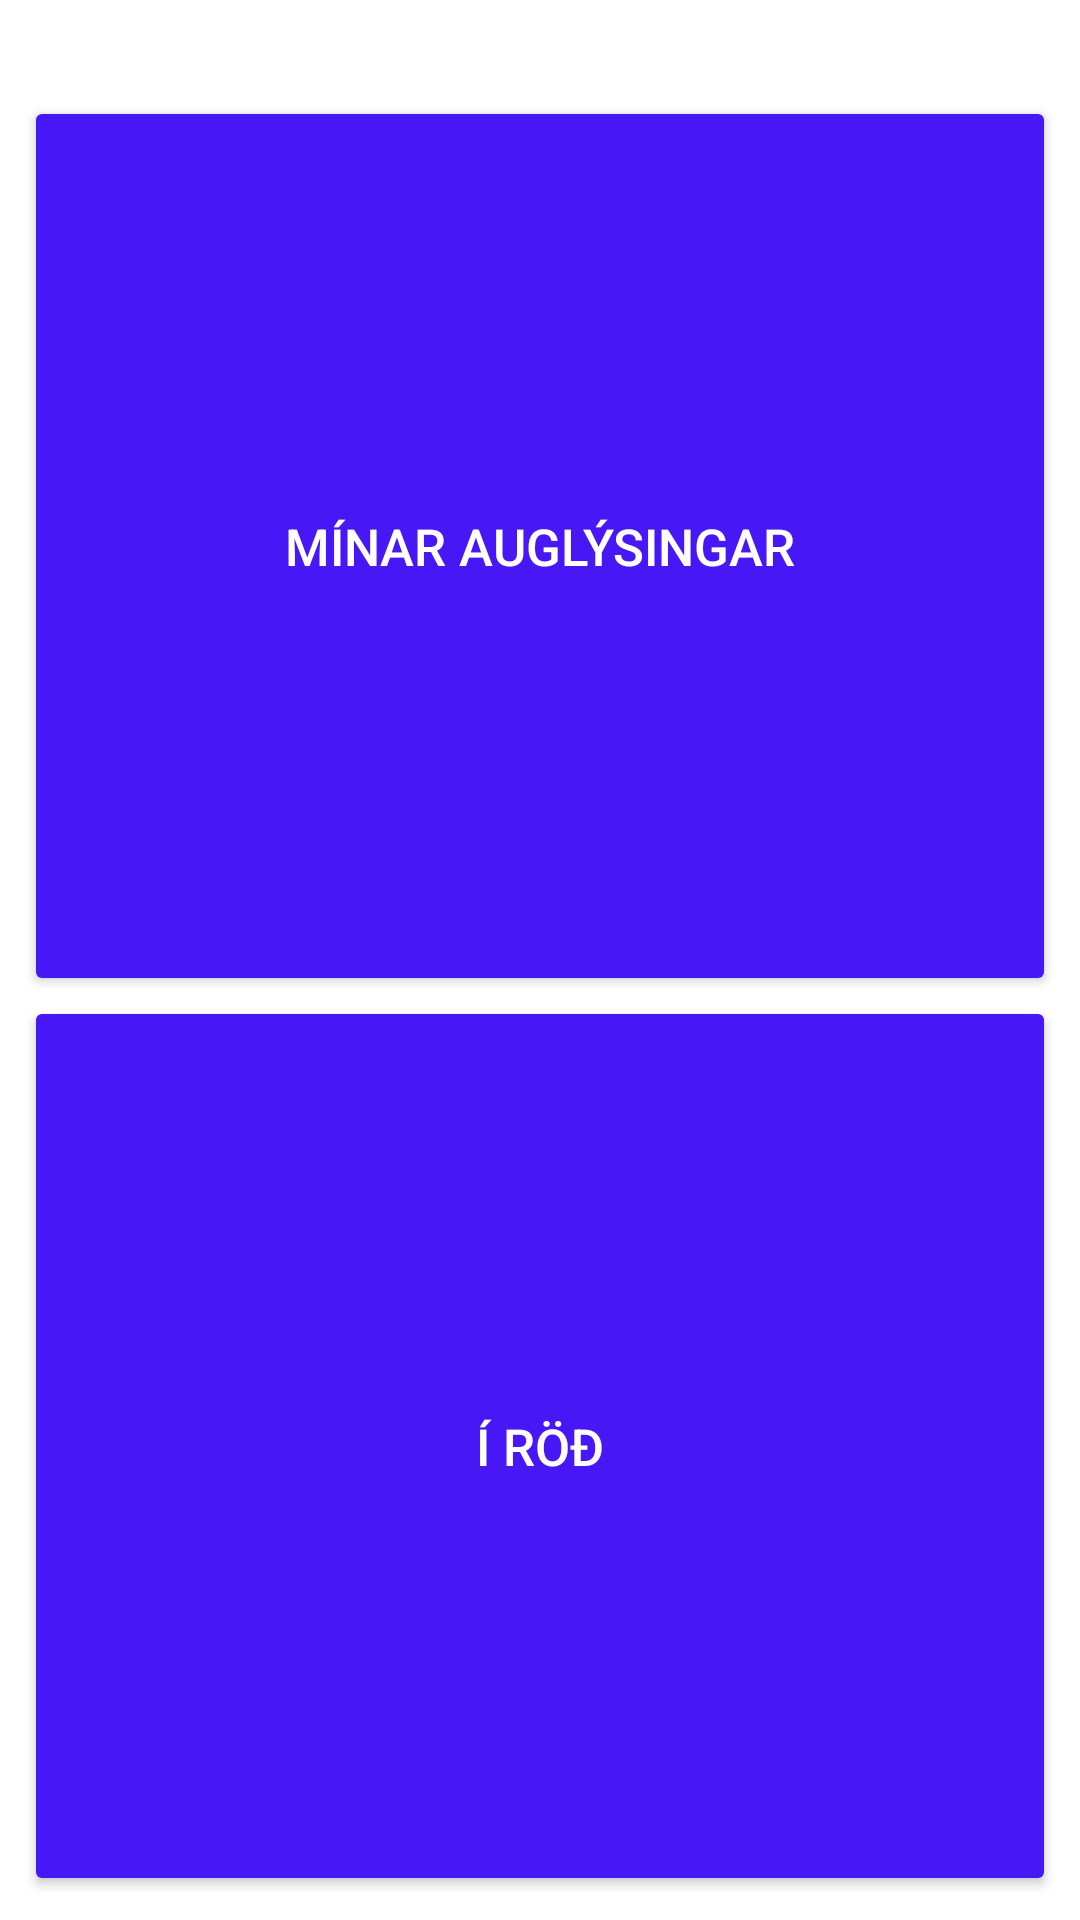

Layout XML and referenced resources for this Android screen:
<!-- AndroidManifest.xml: application theme AppTheme -->
<!-- res/layout/activity_myspace.xml -->
<?xml version="1.0" encoding="utf-8"?>
<LinearLayout xmlns:android="http://schemas.android.com/apk/res/android"
    xmlns:app="http://schemas.android.com/apk/res-auto"
    xmlns:tools="http://schemas.android.com/tools"
    android:layout_width="match_parent"
    android:layout_height="match_parent"
    android:gravity="bottom"
    android:orientation="vertical">

    <LinearLayout
        android:id="@+id/linearLayout"
        android:layout_width="match_parent"
        android:layout_height="wrap_content"
        android:layout_marginStart="8dp"
        android:layout_marginTop="8dp"
        android:layout_marginEnd="8dp"
        android:layout_marginBottom="8dp"
        android:orientation="vertical"
        app:layout_constraintBottom_toBottomOf="parent"
        app:layout_constraintEnd_toEndOf="parent"
        app:layout_constraintStart_toStartOf="parent"
        app:layout_constraintTop_toTopOf="parent">

        <Button
            android:id="@+id/myAdsButton"
            android:layout_width="match_parent"
            android:layout_height="300dp"
            android:backgroundTint="@color/blue"
            android:text="@string/myAds"
            android:textColor="@color/white"
            android:textSize="17sp" />

        <Button
            android:id="@+id/inQueueForButton"
            android:layout_width="match_parent"
            android:layout_height="300dp"
            android:backgroundTint="@color/blue"
            android:text="@string/inQueueFor"
            android:textColor="@color/white"
            android:textSize="17sp" />
    </LinearLayout>
</LinearLayout>
<!-- resources referenced by this layout -->
<resources>
  <color name="blue">#4717F6</color>
  <color name="white">#FFFFFF</color>
  <string name="inQueueFor">Í röð</string>
  <string name="myAds">Mínar auglýsingar</string>
  <style name="AppTheme" parent="Theme.AppCompat.Light.NoActionBar">
          
          <item name="colorPrimary">@color/colorPrimary</item>
          <item name="colorPrimaryDark">@color/colorPrimaryDark</item>
          <item name="colorAccent">@color/colorAccent</item>
          <item name="windowActionBar">false</item>
          <item name="windowNoTitle">true</item>
          <item name="android:windowNoTitle">true</item>
          <item name="android:itemBackground">@color/white</item>
          <item name="android:textColor">@color/black</item>
          <item name="actionMenuTextColor">@android:color/black</item>
          <item name="android:windowBackground">@color/white</item>
          <item name="android:textSize">18sp</item>
      </style>
  <color name="colorPrimary">#000000</color>
  <color name="colorPrimaryDark">#000000</color>
  <color name="colorAccent">#A239CA</color>
  <color name="black">#0E0E0E</color>
</resources>
